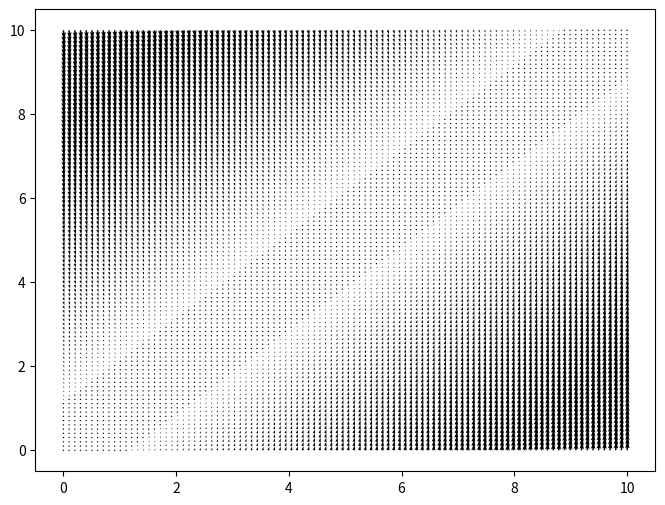

The matplotlib source for this figure:
import numpy as np
import matplotlib.pyplot as plt

x_vec = np.linspace(0, 10, 100)
y_vec = np.linspace(0, 10, 100)

X, Y = np.meshgrid(x_vec, y_vec)
u = np.ones_like(X)
v = X - Y
Z = np.sqrt(X**2 + Y**2)

plt.figure(figsize=(8, 6))
plt.quiver(X, Y, u, v)
plt.show()
